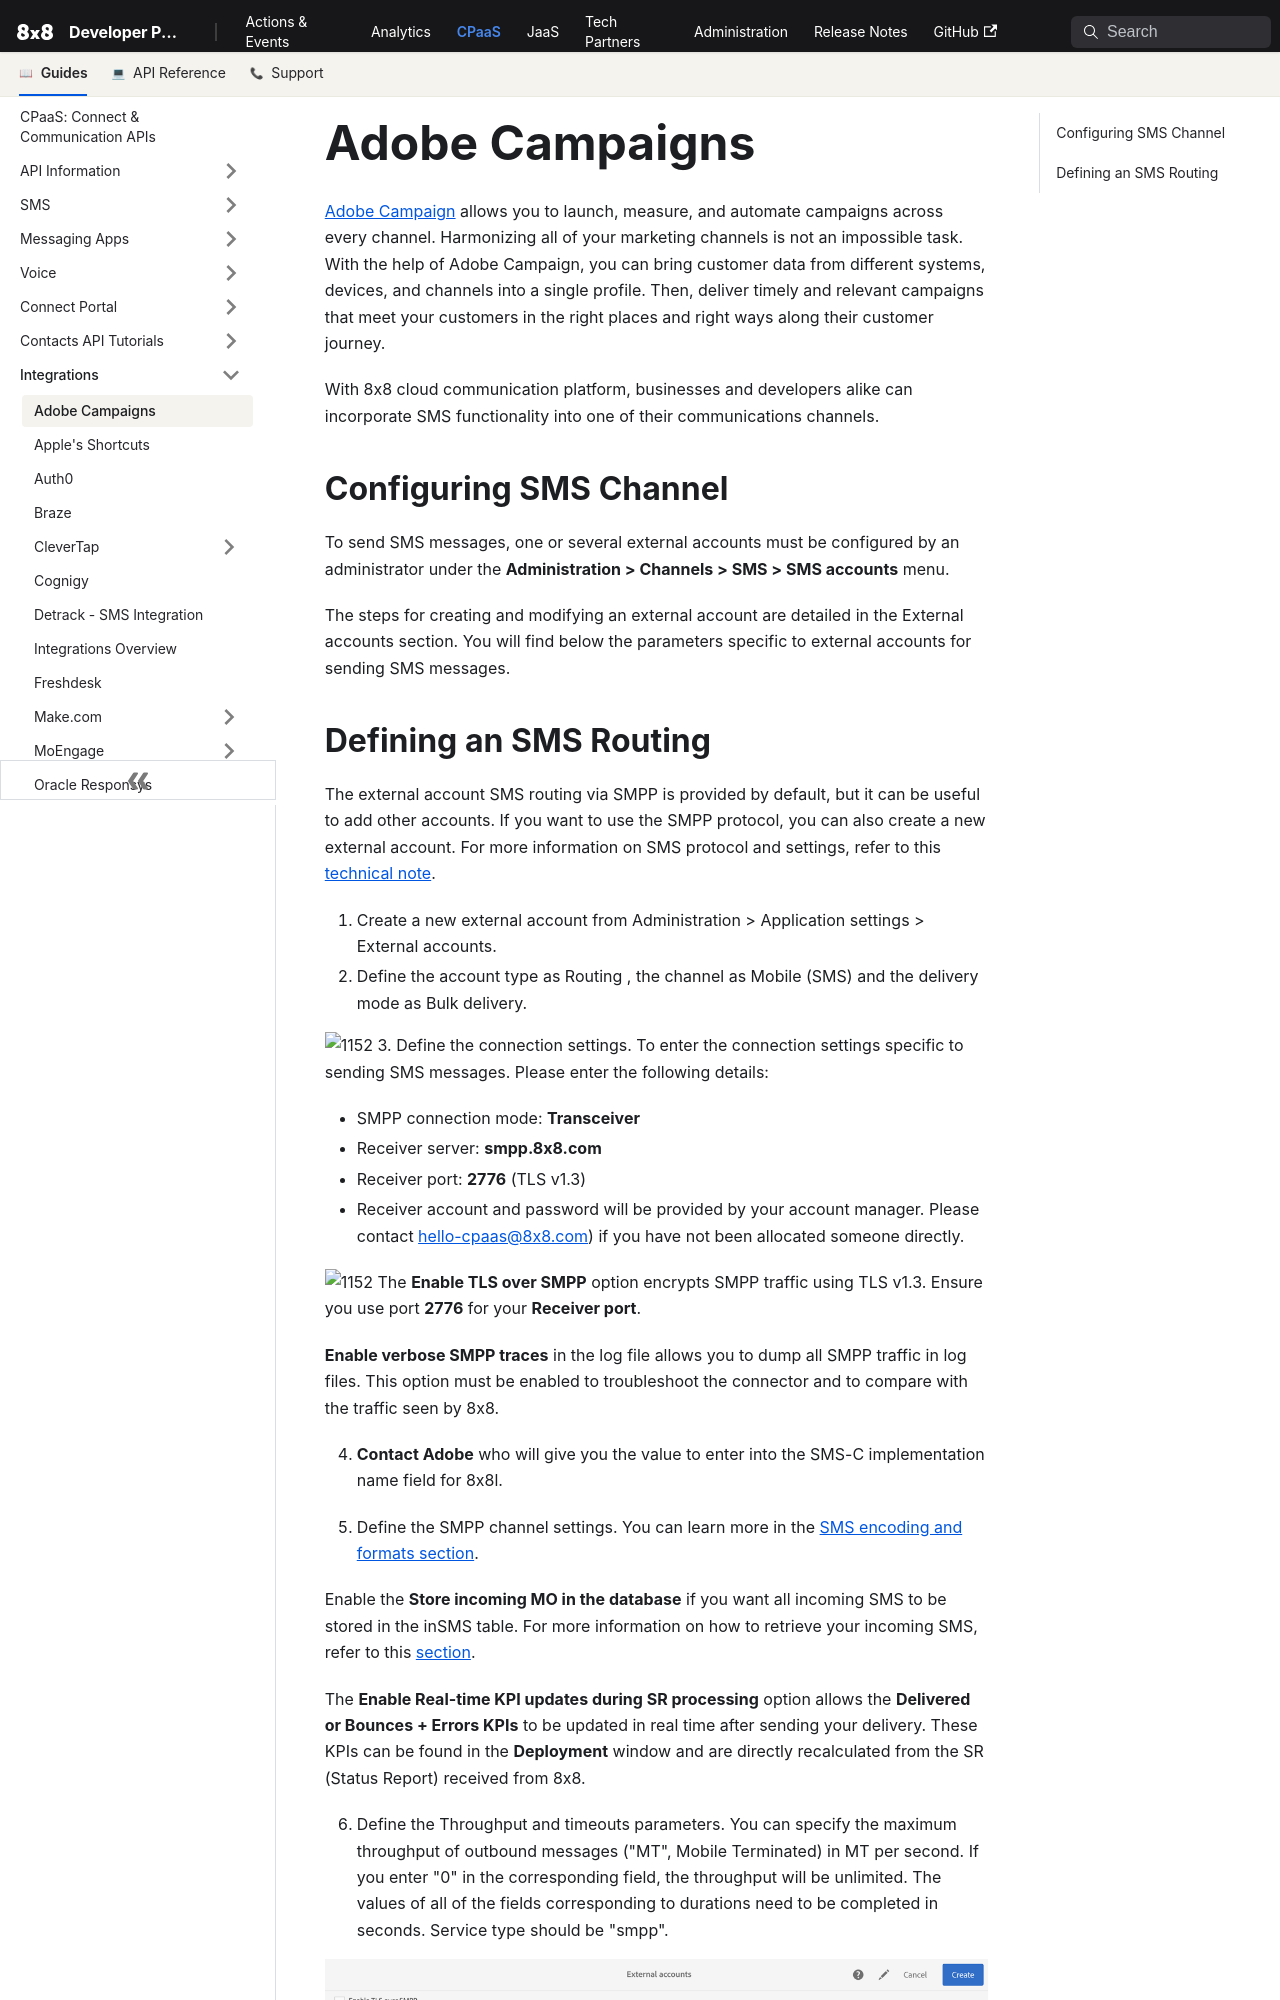

repository: 8x8Cloud/public-developer-docs · page: connect/docs/adobe-campaigns/index.html · generator: docusaurus

# Adobe Campaigns

[Adobe Campaign](https://www.adobe.com/sea/experience-cloud/topics/campaign-management.html) allows you to launch, measure, and automate campaigns across every channel. Harmonizing all of your marketing channels is not an impossible task. With the help of Adobe Campaign, you can bring customer data from different systems, devices, and channels into a single profile. Then, deliver timely and relevant campaigns that meet your customers in the right places and right ways along their customer journey.

With 8x8 cloud communication platform, businesses and developers alike can incorporate SMS functionality into one of their communications channels.

## Configuring SMS Channel

To send SMS messages, one or several external accounts must be configured by an administrator under the **Administration > Channels > SMS > SMS accounts** menu.

The steps for creating and modifying an external account are detailed in the External accounts section. You will find below the parameters specific to external accounts for sending SMS messages.
